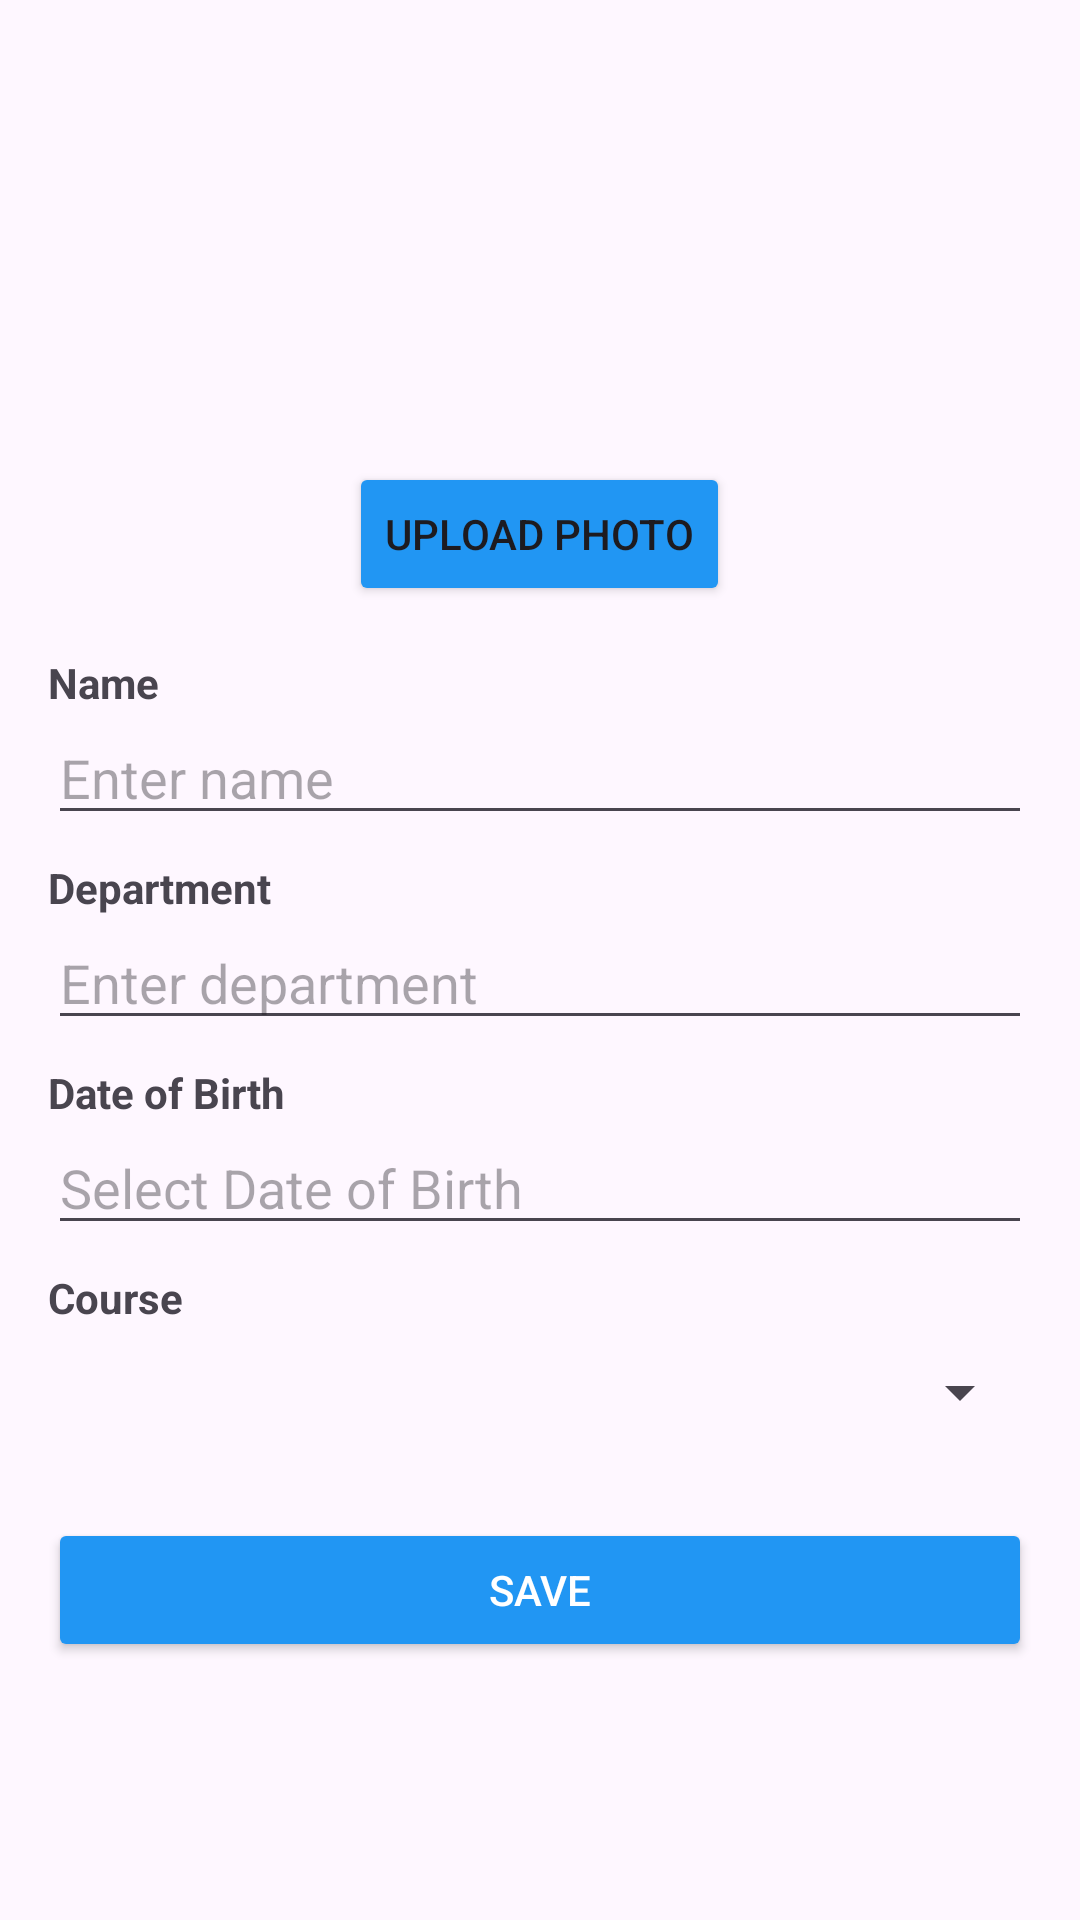

Layout XML and referenced resources for this Android screen:
<!-- AndroidManifest.xml: application theme Theme.CourseRoomDB -->
<!-- res/layout/activity_student_add.xml -->
<?xml version="1.0" encoding="utf-8"?>
<ScrollView xmlns:android="http://schemas.android.com/apk/res/android"
    android:layout_width="match_parent"
    android:layout_height="match_parent"
    android:padding="16dp">

    <LinearLayout
        android:layout_width="match_parent"
        android:layout_height="wrap_content"
        android:orientation="vertical"
        android:gravity="center_horizontal">

         <ImageView
            android:id="@+id/imgPreview"
            android:layout_width="100dp"
            android:layout_height="100dp"
            android:src="@drawable/ic_launcher_foreground"
            android:scaleType="centerCrop"
             android:padding="12dp"
            android:layout_marginTop="30dp"
            android:layout_marginBottom="8dp" />

        <Button
            android:id="@+id/btnChooseImage"
            android:layout_width="wrap_content"
            android:layout_height="wrap_content"
            android:backgroundTint="#2196F3"

            android:text="Upload Photo" />

         <TextView
            android:layout_width="match_parent"
            android:layout_height="wrap_content"
            android:text="Name"
            android:textStyle="bold"
            android:layout_marginTop="16dp"/>

        <EditText
            android:id="@+id/etName"
            android:layout_width="match_parent"
            android:layout_height="wrap_content"
            android:hint="Enter name" />

         <TextView
            android:layout_width="match_parent"
            android:layout_height="wrap_content"
            android:text="Department"
            android:textStyle="bold"
            android:layout_marginTop="8dp"/>

        <EditText
            android:id="@+id/etDepartment"
            android:layout_width="match_parent"
            android:layout_height="wrap_content"
            android:hint="Enter department" />

         <TextView
            android:layout_width="match_parent"
            android:layout_height="wrap_content"
            android:text="Date of Birth"
            android:textStyle="bold"
            android:layout_marginTop="8dp"/>

        <EditText
            android:id="@+id/etDob"
            android:layout_width="match_parent"
            android:layout_height="wrap_content"
            android:focusable="false"
            android:clickable="true"
            android:hint="Select Date of Birth" />


        <TextView
            android:layout_width="match_parent"
            android:layout_height="wrap_content"
            android:text="Course"
            android:textStyle="bold"
            android:layout_marginTop="8dp"/>

        <Spinner
            android:id="@+id/spinnerCourses"
            android:layout_width="match_parent"
            android:layout_marginTop="10dp"
            android:layout_height="wrap_content" />


        <Button
            android:id="@+id/btnSaveStudent"
            android:layout_width="match_parent"
            android:layout_height="wrap_content"
            android:layout_marginTop="30dp"
            android:text="Save"

            android:backgroundTint="#2196F3"
            android:textColor="@android:color/white"/>
    </LinearLayout>
</ScrollView>
<!-- resources referenced by this layout -->
<resources>
  <style name="Theme.CourseRoomDB" parent="Base.Theme.CourseRoomDB" />
  <style name="Base.Theme.CourseRoomDB" parent="Theme.Material3.DayNight.NoActionBar">
          
          
      </style>
</resources>
